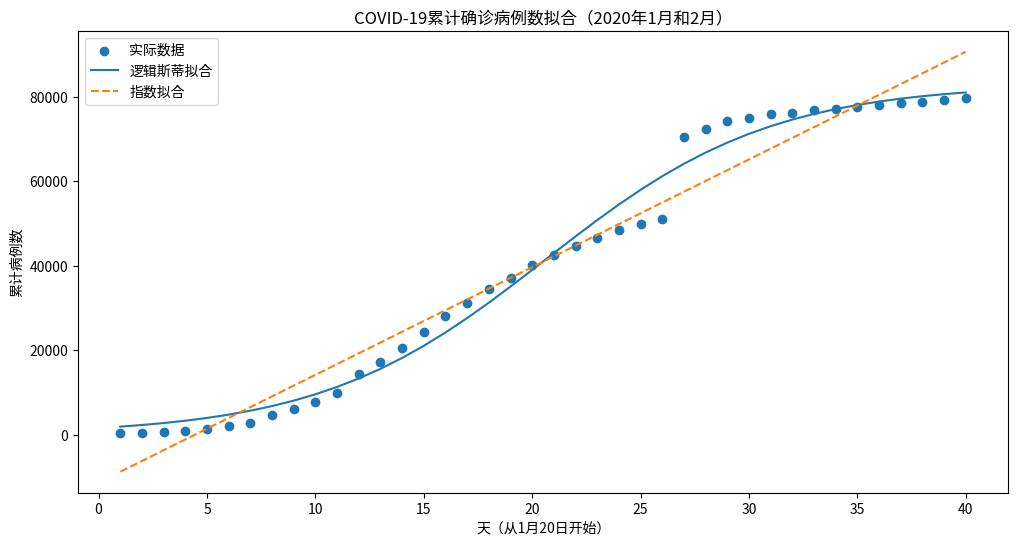

Python code for this plot:
import numpy as np
from scipy.optimize import curve_fit
import matplotlib.pyplot as plt

# 定义逻辑斯蒂函数
def logistic_function(x, L, k, x0):
    return L / (1 + np.exp(-k * (x - x0)))

# 定义指数函数
def exponential_function(x, a, b, c):
    return a * np.exp(b * x) + c

# 示例数据（1月20日到2月29日的累计确诊病例数）
y_data_combined = np.array([278, 309, 571, 830, 1297, 1985, 2761, 4537, 5997, 7736, 9720, 14380, 17205, 20438, 24324, 28018, 31161, 34546, 37198, 40171, 42638, 44653, 46472, 48467, 49970, 51091, 70548, 72436, 74185, 75002, 75891,76288, 76936, 77150, 77658, 78064, 78497, 78824, 79251, 79824])
x_data_combined = np.array(range(1, 41))  # 从1月20日到2月29日共41天

# 拟合逻辑斯蒂函数
popt_log, pcov_log = curve_fit(logistic_function, x_data_combined, y_data_combined, p0=[100000, 0.01, 20], maxfev=10000)
L, k, x0 = popt_log

# 拟合指数函数
popt_exp, pcov_exp = curve_fit(exponential_function, x_data_combined, y_data_combined, p0=[1, 0.1, y_data_combined[0]], maxfev=10000)
a, b, c = popt_exp

# 打印函数参数
print(f"逻辑斯蒂函数参数: L={L}, k={k}, x0={x0}")
print(f"指数函数参数: a={a}, b={b}, c={c}")

# 可视化
plt.figure(figsize=(12, 6))
plt.scatter(x_data_combined, y_data_combined, label='实际数据')
plt.plot(x_data_combined, logistic_function(x_data_combined, *popt_log), label='逻辑斯蒂拟合')
plt.plot(x_data_combined, exponential_function(x_data_combined, *popt_exp), label='指数拟合', linestyle='--')
plt.xlabel('天（从1月20日开始）')
plt.ylabel('累计病例数')
plt.title('COVID-19累计确诊病例数拟合（2020年1月和2月）')
plt.legend()
plt.show()
